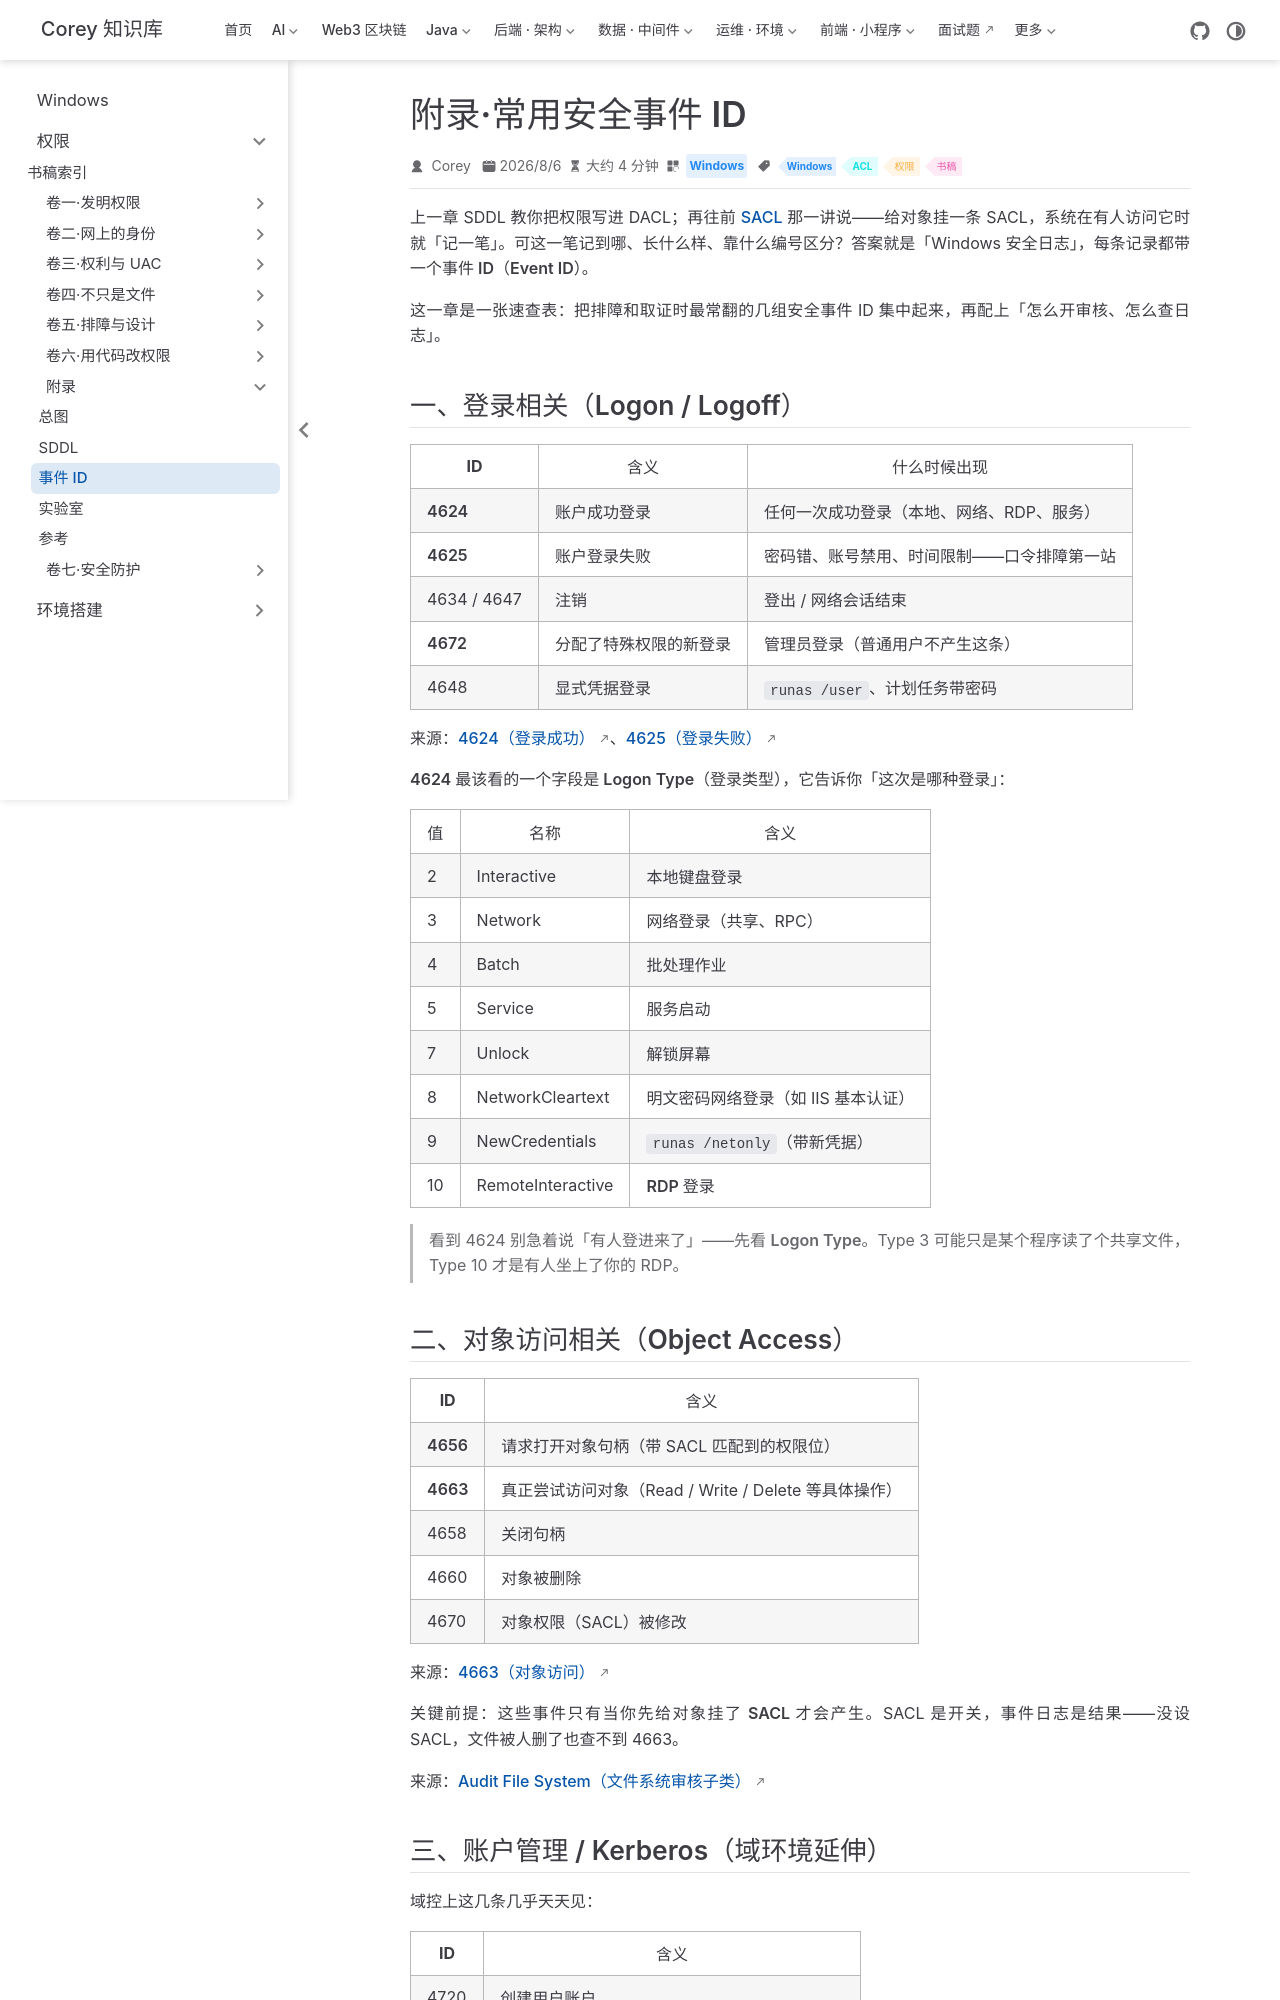

repository: code-corey/code-corey.github.io · page: Windows/permissions/appendix/03-event-ids.html · generator: jekyll

---
title: "附录·常用安全事件 ID"
sidebarGroup: "附录"
shortTitle: "事件 ID"
order: 3
date: 2026-08-06
category: "Windows"
tag:
  - "Windows"
  - "ACL"
  - "权限"
  - "书稿"
---

# 附录·常用安全事件 ID

上一章 SDDL 教你把权限写进 DACL；再往前 [SACL](../vol1-invent/15-sacl.md) 那一讲说——给对象挂一条 SACL，系统在有人访问它时就「记一笔」。可这一笔**记到哪、长什么样、靠什么编号区分**？答案就是「Windows 安全日志」，每条记录都带一个**事件 ID（Event ID）**。

这一章是一张速查表：把排障和取证时最常翻的几组安全事件 ID 集中起来，再配上「怎么开审核、怎么查日志」。

## 一、登录相关（Logon / Logoff）

| ID | 含义 | 什么时候出现 |
|----|------|-------------|
| **4624** | 账户成功登录 | 任何一次成功登录（本地、网络、RDP、服务） |
| **4625** | 账户登录失败 | 密码错、账号禁用、时间限制——口令排障第一站 |
| 4634 / 4647 | 注销 | 登出 / 网络会话结束 |
| **4672** | 分配了特殊权限的新登录 | 管理员登录（普通用户不产生这条） |
| 4648 | 显式凭据登录 | `runas /user`、计划任务带密码 |

来源：[4624（登录成功）](https://learn.microsoft.com/en-us/windows/security/threat-protection/auditing/event-4624)、[4625（登录失败）](https://learn.microsoft.com/en-us/windows/security/threat-protection/auditing/event-4625)

**4624 最该看的一个字段是 Logon Type（登录类型）**，它告诉你「这次是哪种登录」：

| 值 | 名称 | 含义 |
|----|------|------|
| 2 | Interactive | 本地键盘登录 |
| 3 | Network | 网络登录（共享、RPC） |
| 4 | Batch | 批处理作业 |
| 5 | Service | 服务启动 |
| 7 | Unlock | 解锁屏幕 |
| 8 | NetworkCleartext | 明文密码网络登录（如 IIS 基本认证） |
| 9 | NewCredentials | `runas /netonly`（带新凭据） |
| 10 | RemoteInteractive | **RDP 登录** |

> 看到 4624 别急着说「有人登进来了」——先看 **Logon Type**。Type 3 可能只是某个程序读了个共享文件，Type 10 才是有人坐上了你的 RDP。

## 二、对象访问相关（Object Access）

| ID | 含义 |
|----|------|
| **4656** | 请求打开对象句柄（带 SACL 匹配到的权限位） |
| **4663** | 真正尝试访问对象（Read / Write / Delete 等具体操作） |
| 4658 | 关闭句柄 |
| 4660 | 对象被删除 |
| 4670 | 对象权限（SACL）被修改 |

来源：[4663（对象访问）](https://learn.microsoft.com/en-us/windows/security/threat-protection/auditing/event-4663)

关键前提：**这些事件只有当你先给对象挂了 SACL 才会产生**。SACL 是开关，事件日志是结果——没设 SACL，文件被人删了也查不到 4663。

来源：[Audit File System（文件系统审核子类）](https://learn.microsoft.com/en-us/windows/security/threat-protection/auditing/audit-file-system)
